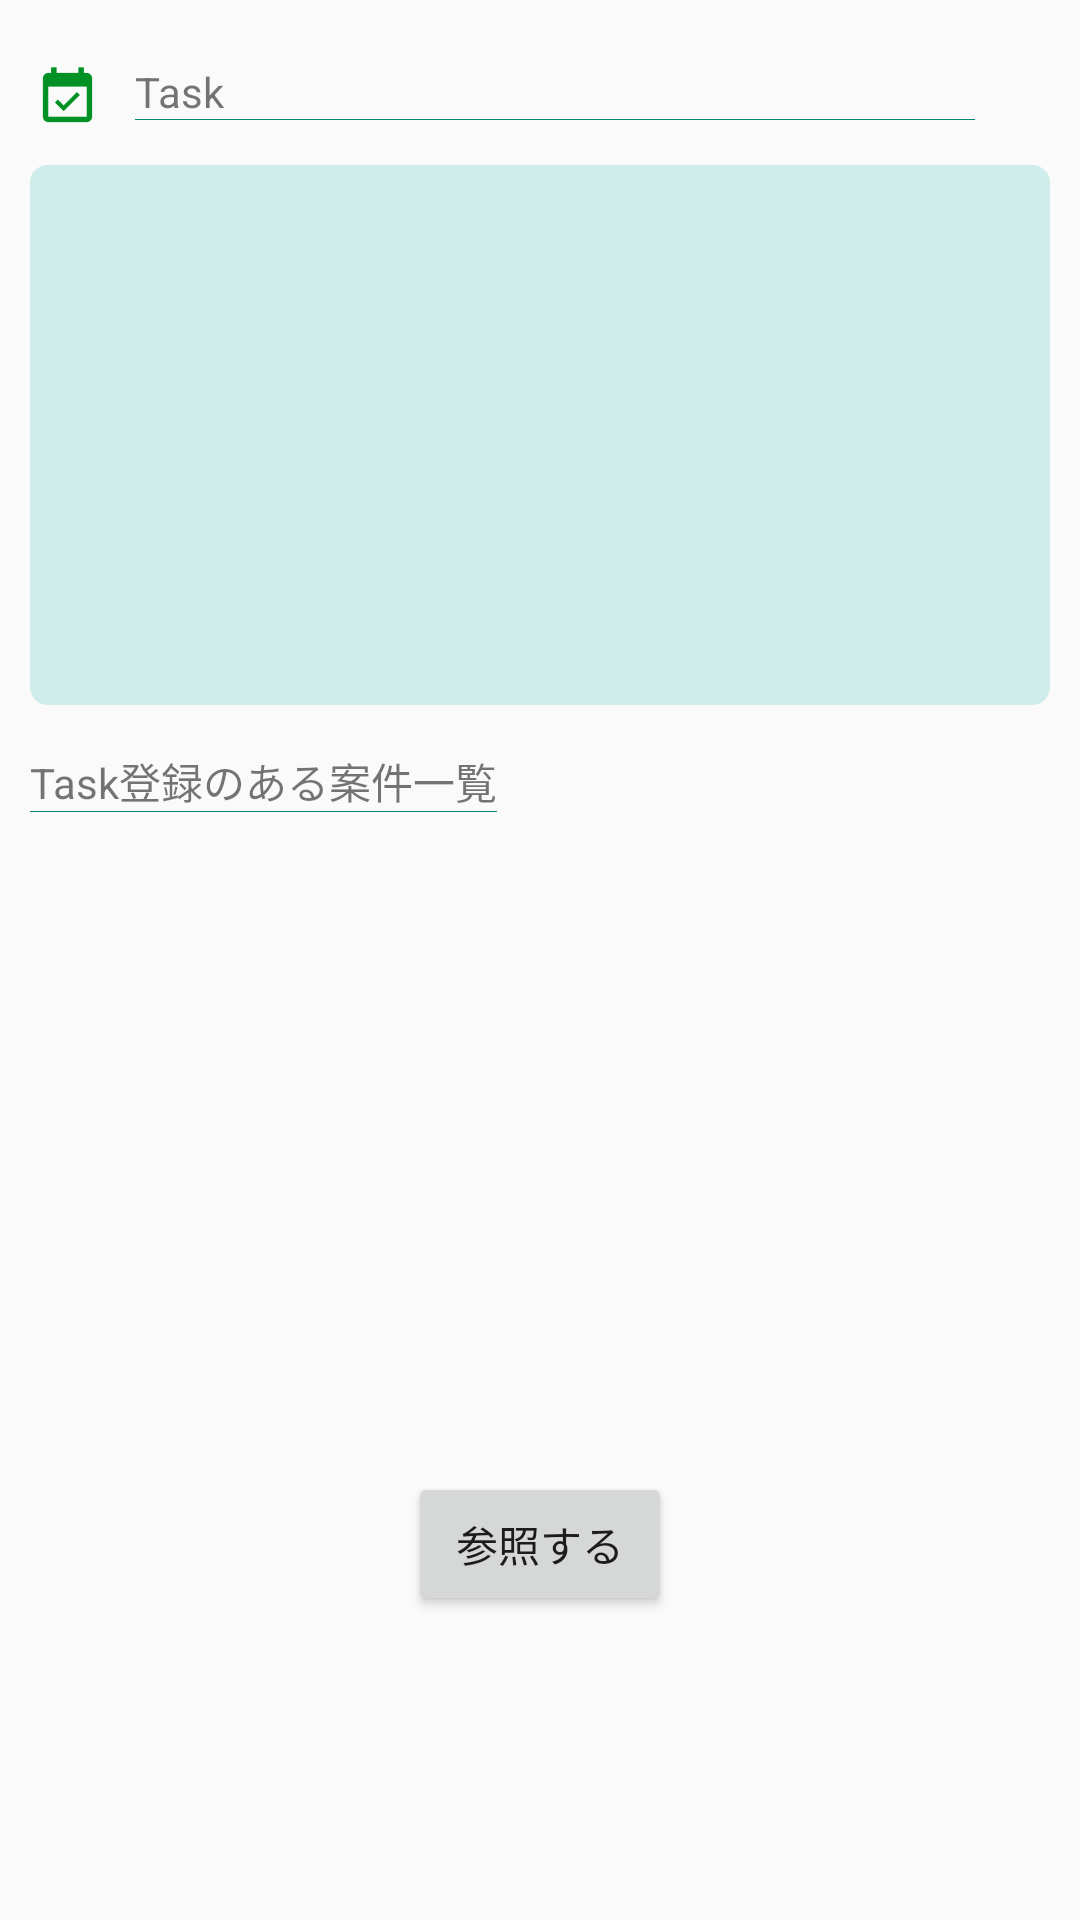

Write the Android layout XML for this screen, with the resource values it uses.
<!-- AndroidManifest.xml: application theme AppTheme -->
<!-- res/layout/f_extends_2.xml -->
<?xml version="1.0" encoding="utf-8"?>
<android.support.constraint.ConstraintLayout xmlns:android="http://schemas.android.com/apk/res/android"
    android:layout_width="match_parent"
    android:layout_height="match_parent"
    xmlns:app="http://schemas.android.com/apk/res-auto">

    
    <ImageView
        android:layout_width="25dp"
        android:layout_height="25dp"
        android:id="@+id/task_img"
        android:src="@mipmap/ic_task_img"
        android:layout_marginLeft="10dp"
        android:layout_marginTop="20dp"
        app:layout_constraintTop_toTopOf="parent"
        app:layout_constraintLeft_toLeftOf="parent"
        />
    <TextView
        android:layout_width="280dp"
        android:layout_height="wrap_content"
        android:text="Task"
        android:id="@+id/task_title"
        style="@style/border_bottom"
        android:layout_marginBottom="5dp"
        android:layout_marginLeft="10dp"
        android:layout_marginTop="10dp"

        app:layout_constraintBottom_toBottomOf="@id/task_img"
        app:layout_constraintLeft_toRightOf="@id/task_img"

        />

    <android.support.v7.widget.RecyclerView
        android:layout_width="match_parent"
        android:layout_height="180dp"
        android:layout_margin="10dp"
        style="@style/background_corner_radius_primary_light"
        android:id="@+id/recycler_view"
        app:layout_constraintTop_toBottomOf="@id/task_img"
        app:layout_constraintLeft_toLeftOf="parent"
        app:layout_constraintRight_toRightOf="parent"
        >

    </android.support.v7.widget.RecyclerView>


    <TextView
        android:layout_width="wrap_content"
        android:layout_height="wrap_content"
        android:text="Task登録のある案件一覧"
        style="@style/border_bottom"
        android:layout_marginTop="15dp"
        android:id="@+id/list_title"
        app:layout_constraintTop_toBottomOf="@id/recycler_view"
        app:layout_constraintLeft_toLeftOf="@id/recycler_view"
        />

    <ScrollView
        android:layout_width="match_parent"
        android:layout_height="200dp"
        android:id="@+id/scroll"
        android:scrollbars="vertical"
        android:layout_margin="10dp"
        app:layout_constraintTop_toBottomOf="@id/list_title"
        app:layout_constraintLeft_toLeftOf="parent"
        >

        <RadioGroup
            android:layout_width="match_parent"
            android:layout_height="wrap_content"
            android:scrollbars="vertical"
            android:id="@+id/radio"
            >

        </RadioGroup>


    </ScrollView>


    <Button
        android:layout_width="wrap_content"
        android:layout_height="wrap_content"
        android:text="参照する"
        android:id="@+id/bt_extends"
        android:layout_marginTop="10dp"
        app:layout_constraintTop_toBottomOf="@id/scroll"
        app:layout_constraintLeft_toLeftOf="parent"
        app:layout_constraintRight_toRightOf="parent"
        />




</android.support.constraint.ConstraintLayout>
<!-- resources referenced by this layout -->
<resources>
  <!-- mipmap ic_task_img: png bitmap (mipmap-hdpi, 497 bytes) -->
  <style name="background_corner_radius_primary_light">
          <item name="android:background">@drawable/rectangle_parimary_light</item>
          <item name="android:textColor">#fff</item>
          <item name="android:paddingTop">3dp</item>
          <item name="android:paddingBottom">3dp</item>
          <item name="android:paddingLeft">6dp</item>
          <item name="android:paddingRight">6dp</item>
      </style>
  <style name="border_bottom">
          <item name="android:background">@drawable/border_bottom_1</item>
      </style>
  <style name="AppTheme" parent="Theme.AppCompat.Light.DarkActionBar">
          
          <item name="colorPrimary">@color/colorPrimary</item>
          <item name="colorPrimaryDark">@color/colorPrimaryDark</item>
          <item name="colorAccent">@color/colorAccent</item>
      </style>
  <!-- drawable rectangle_parimary_light (drawable) -->
  <?xml version="1.0" encoding="utf-8"?>
  <shape xmlns:android="http://schemas.android.com/apk/res/android"
      android:shape="rectangle">
  
      
      <solid android:color="@color/colorPrimaryLight" />
  
      
      <corners android:radius="6dp" />
  
  </shape>
  <!-- drawable border_bottom_1 (drawable) -->
  <?xml version="1.0" encoding="utf-8"?>
  <layer-list xmlns:android="http://schemas.android.com/apk/res/android" >
      <item>
          <shape
              android:shape="rectangle">
              <stroke android:width="1dp" android:color="@color/colorPrimary" />
              <solid android:color="#00cccccc" />
  
          </shape>
      </item>
  
      <item android:bottom="0.5dp">
          <shape
              android:shape="rectangle">
              <stroke android:width="1dp" android:color="@color/layoutColor" />
              <solid android:color="#00cccccc" />
          </shape>
      </item>
  
  </layer-list>
  <color name="colorPrimary">#008577</color>
  <color name="colorPrimaryDark">#00574B</color>
  <color name="colorAccent">#ff7b00</color>
  <color name="colorPrimaryLight">#cfedea</color>
  <color name="layoutColor">#FAFAFA</color>
</resources>
